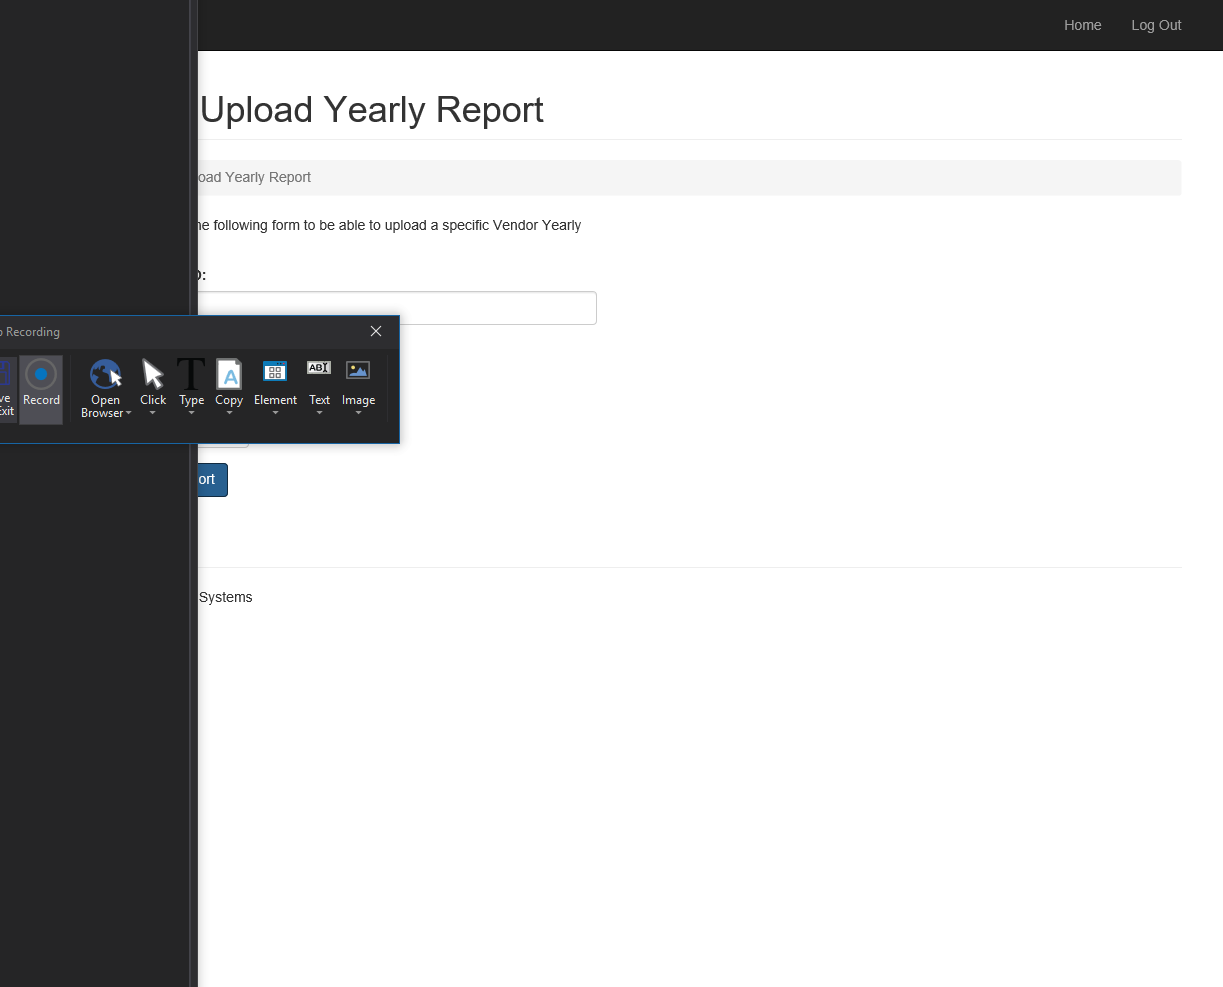
Task: Robotic Enterprise Framework Performer for WI4
Workflow: ACME_UploadYearlyReport

Step 1: Attach Browser 'ACMESyste Page' in window 'ACME System 1 - Reports - Upload Yearly Report' at https://acme-test.uipath.com/reports/upload

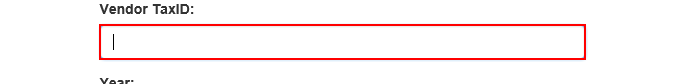
Step 2: type [in_TaxID] into the text box 'vendorTaxID'

Step 3: click on the button '---' (no picture)

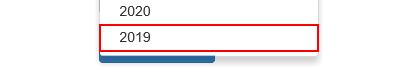
Step 4: click on the link

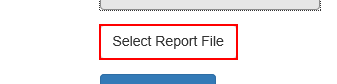
Step 5: click on the label 'Select Report File'

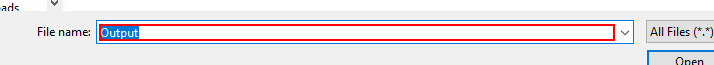
Step 6: Set Text 'ComboBox' on the text box 'File name:' in window 'Choose File to Upload' (iexplore.exe)

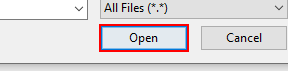
Step 7: click in window 'Choose File to Upload' (iexplore.exe)

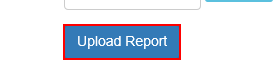
Step 8: click on the button

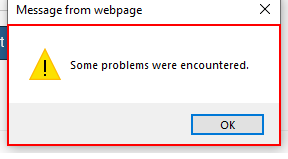
Step 9: find 'Some problems were encountered.' in window 'Message from webpage' (iexplore.exe)

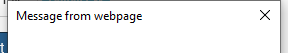
Step 10 [then]: On Element Appear 'iexplore.exe Message'

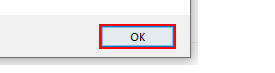
Step 11 [then]: click in window 'Message from webpage' (iexplore.exe)

Step 12 [else]: get-text from 'Report was uploaded - confirmation id*' in window 'Message from webpage' (iexplore.exe) (no picture)

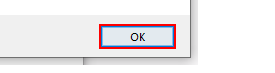
Step 13: click in window 'Message from webpage' (iexplore.exe)